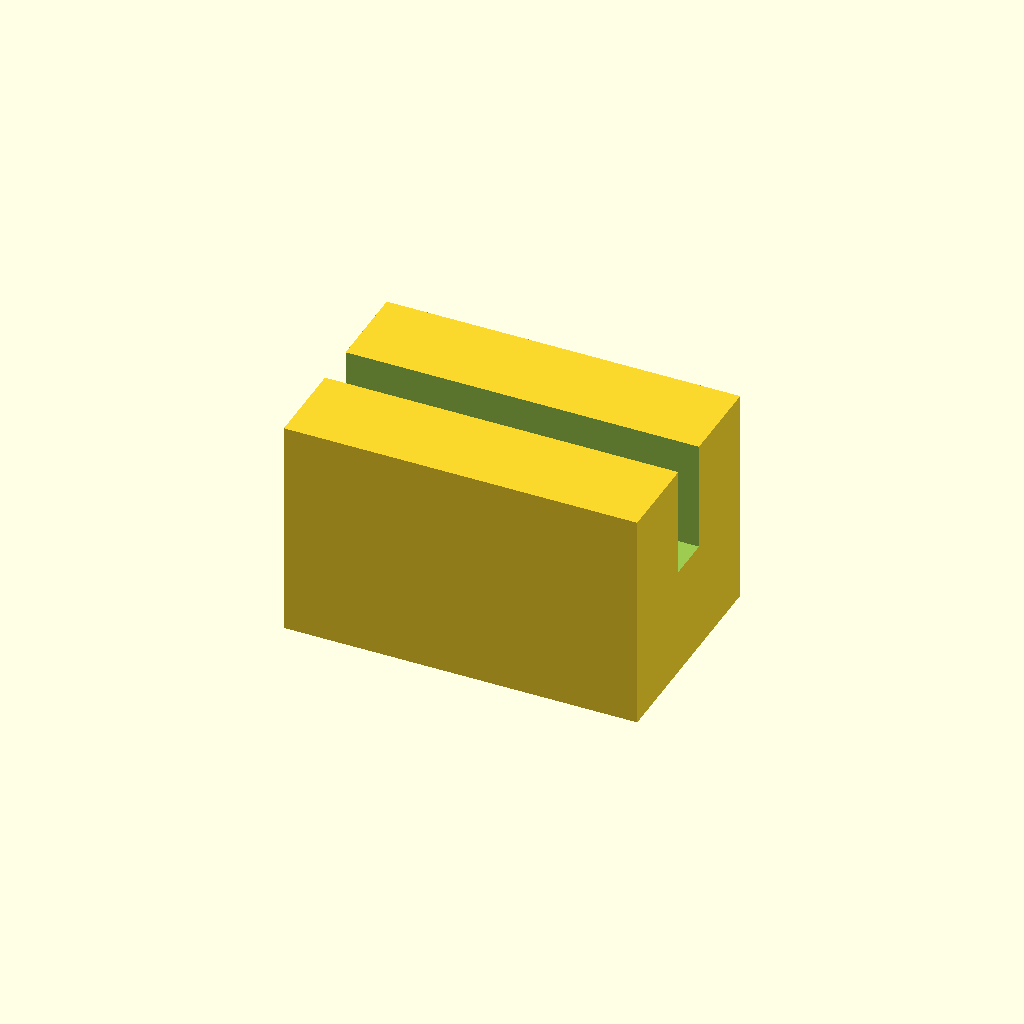
Cell 1 — every parameter at its default value.
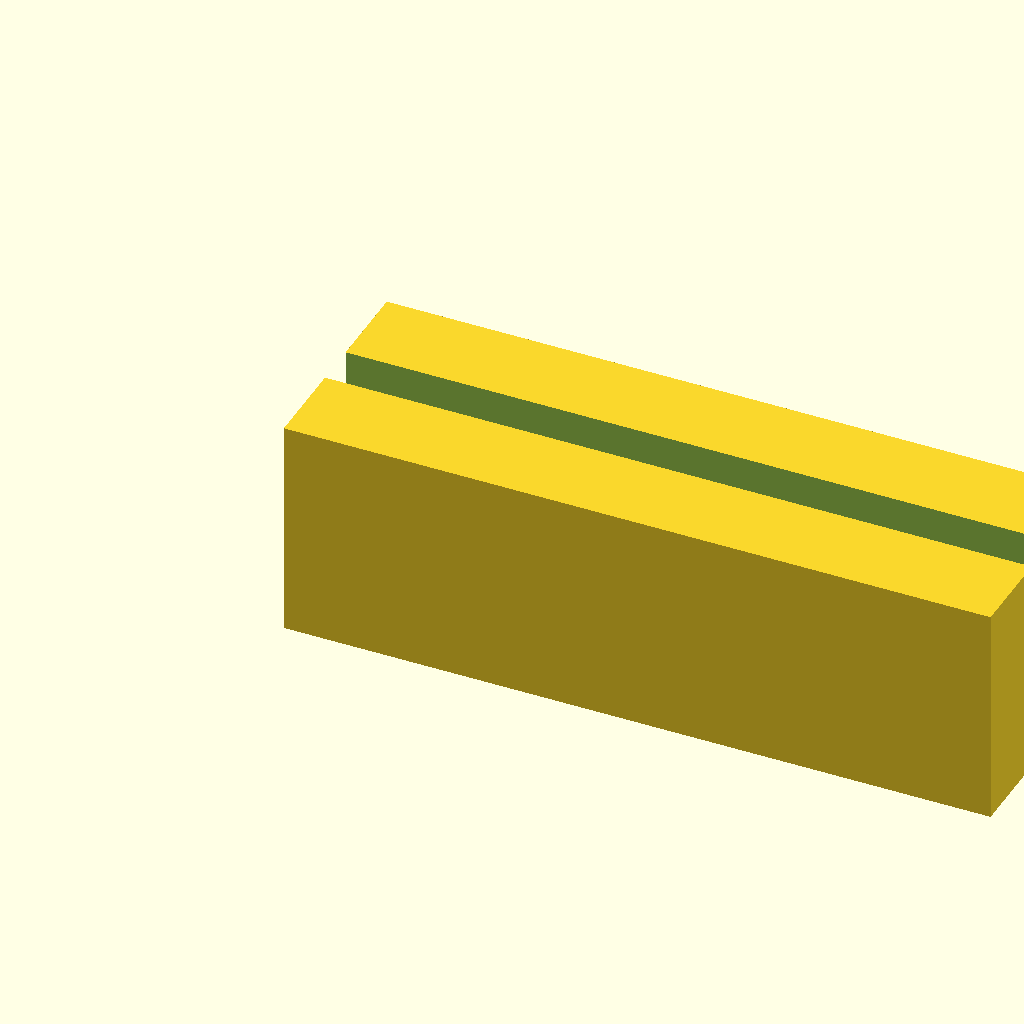
Cell 2 — block_l set to 32, the other parameters unchanged.
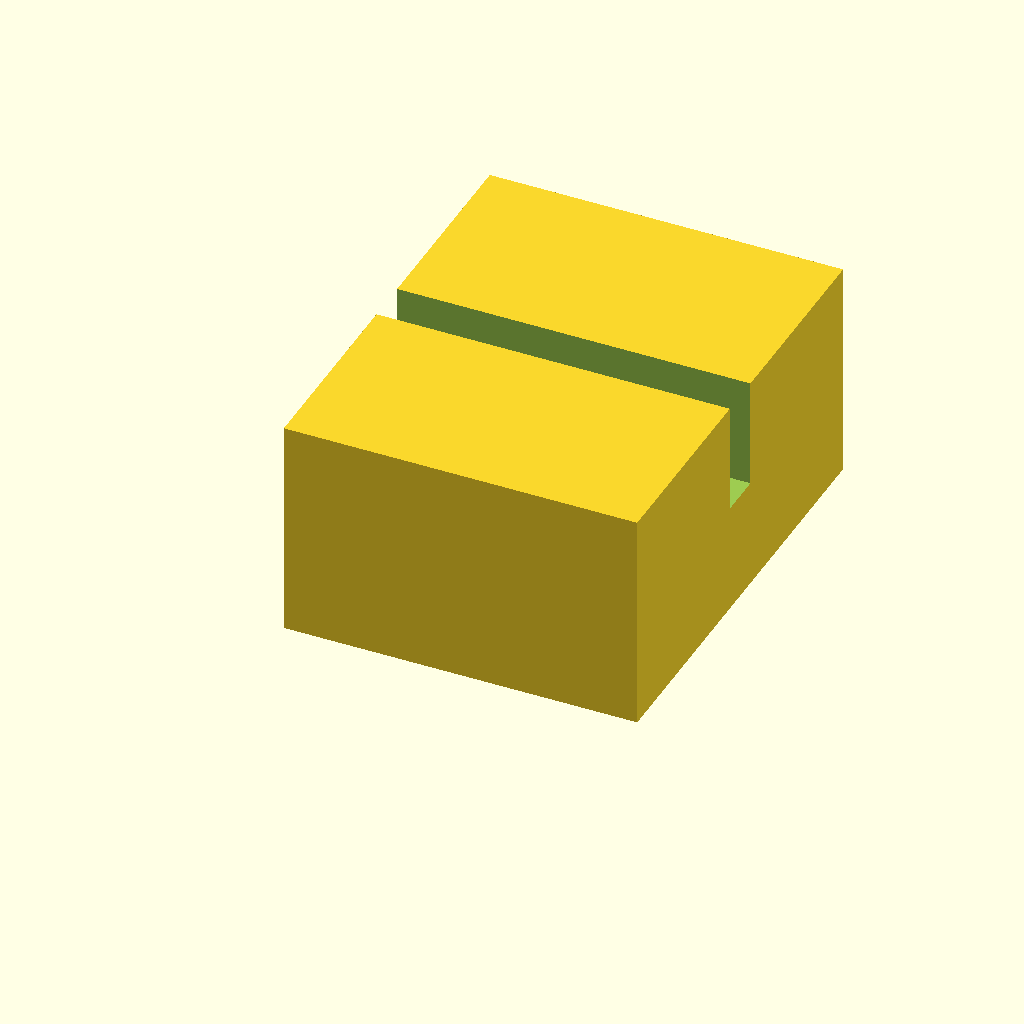
Cell 3 — block_w set to 20, the other parameters unchanged.
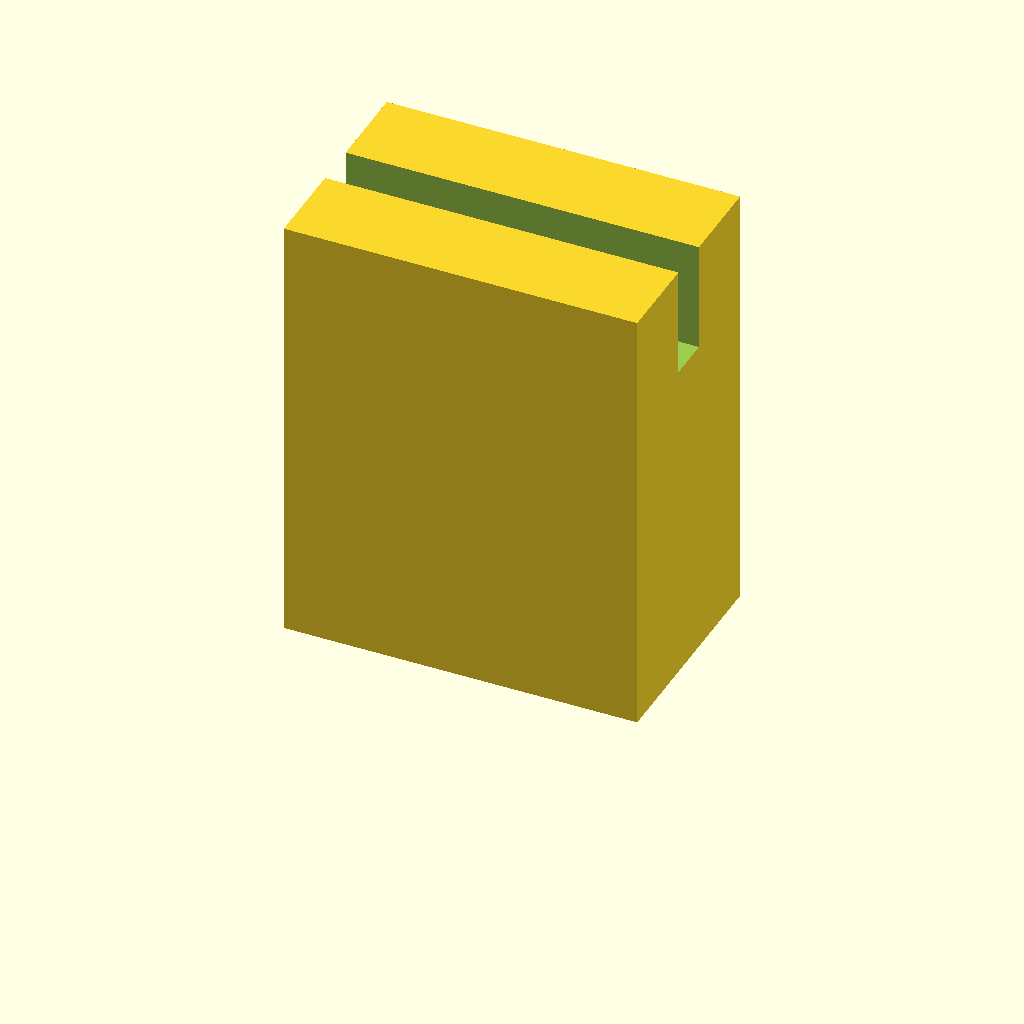
Cell 4: the same model with block_h = 20.
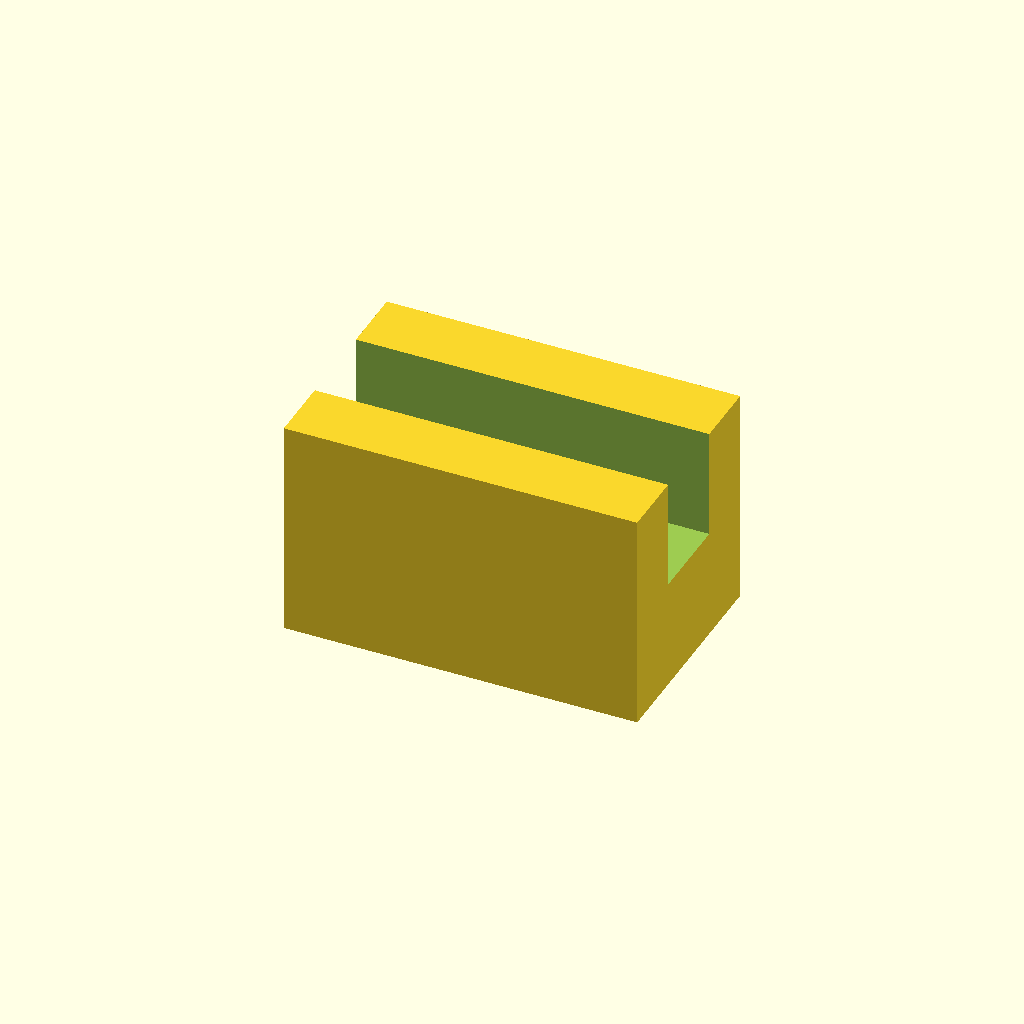
Cell 5: the same model with slot_w = 4.
One fixed orthographic camera (rotation 55°, 0°, 25°; colour scheme Cornfield) for every cell.
Source of the model, optional_data/data/scale1/microfeatures/part_0156.scad:
$fn = 32;

// ----------------------------------------------------------------------
// Micro clip: slotted block, 5-20 mm class
// ----------------------------------------------------------------------

// --- parameters (mm) ---
block_l = 16;             // block length, X
block_w = 10;             // block width, Y
block_h = 10;             // block height, Z
slot_w = 2;               // slot width
slot_d = 5;               // slot depth from the top

difference() {
  cube([block_l, block_w, block_h]);
  translate([-1, block_w / 2 - slot_w / 2, block_h - slot_d])
    cube([block_l + 2, slot_w, slot_d + 1]);
}
Parameter table extracted from the source (name, type, default, range or options):
block_l: number, default 16
block_w: number, default 10
block_h: number, default 10
slot_w: number, default 2
slot_d: number, default 5
